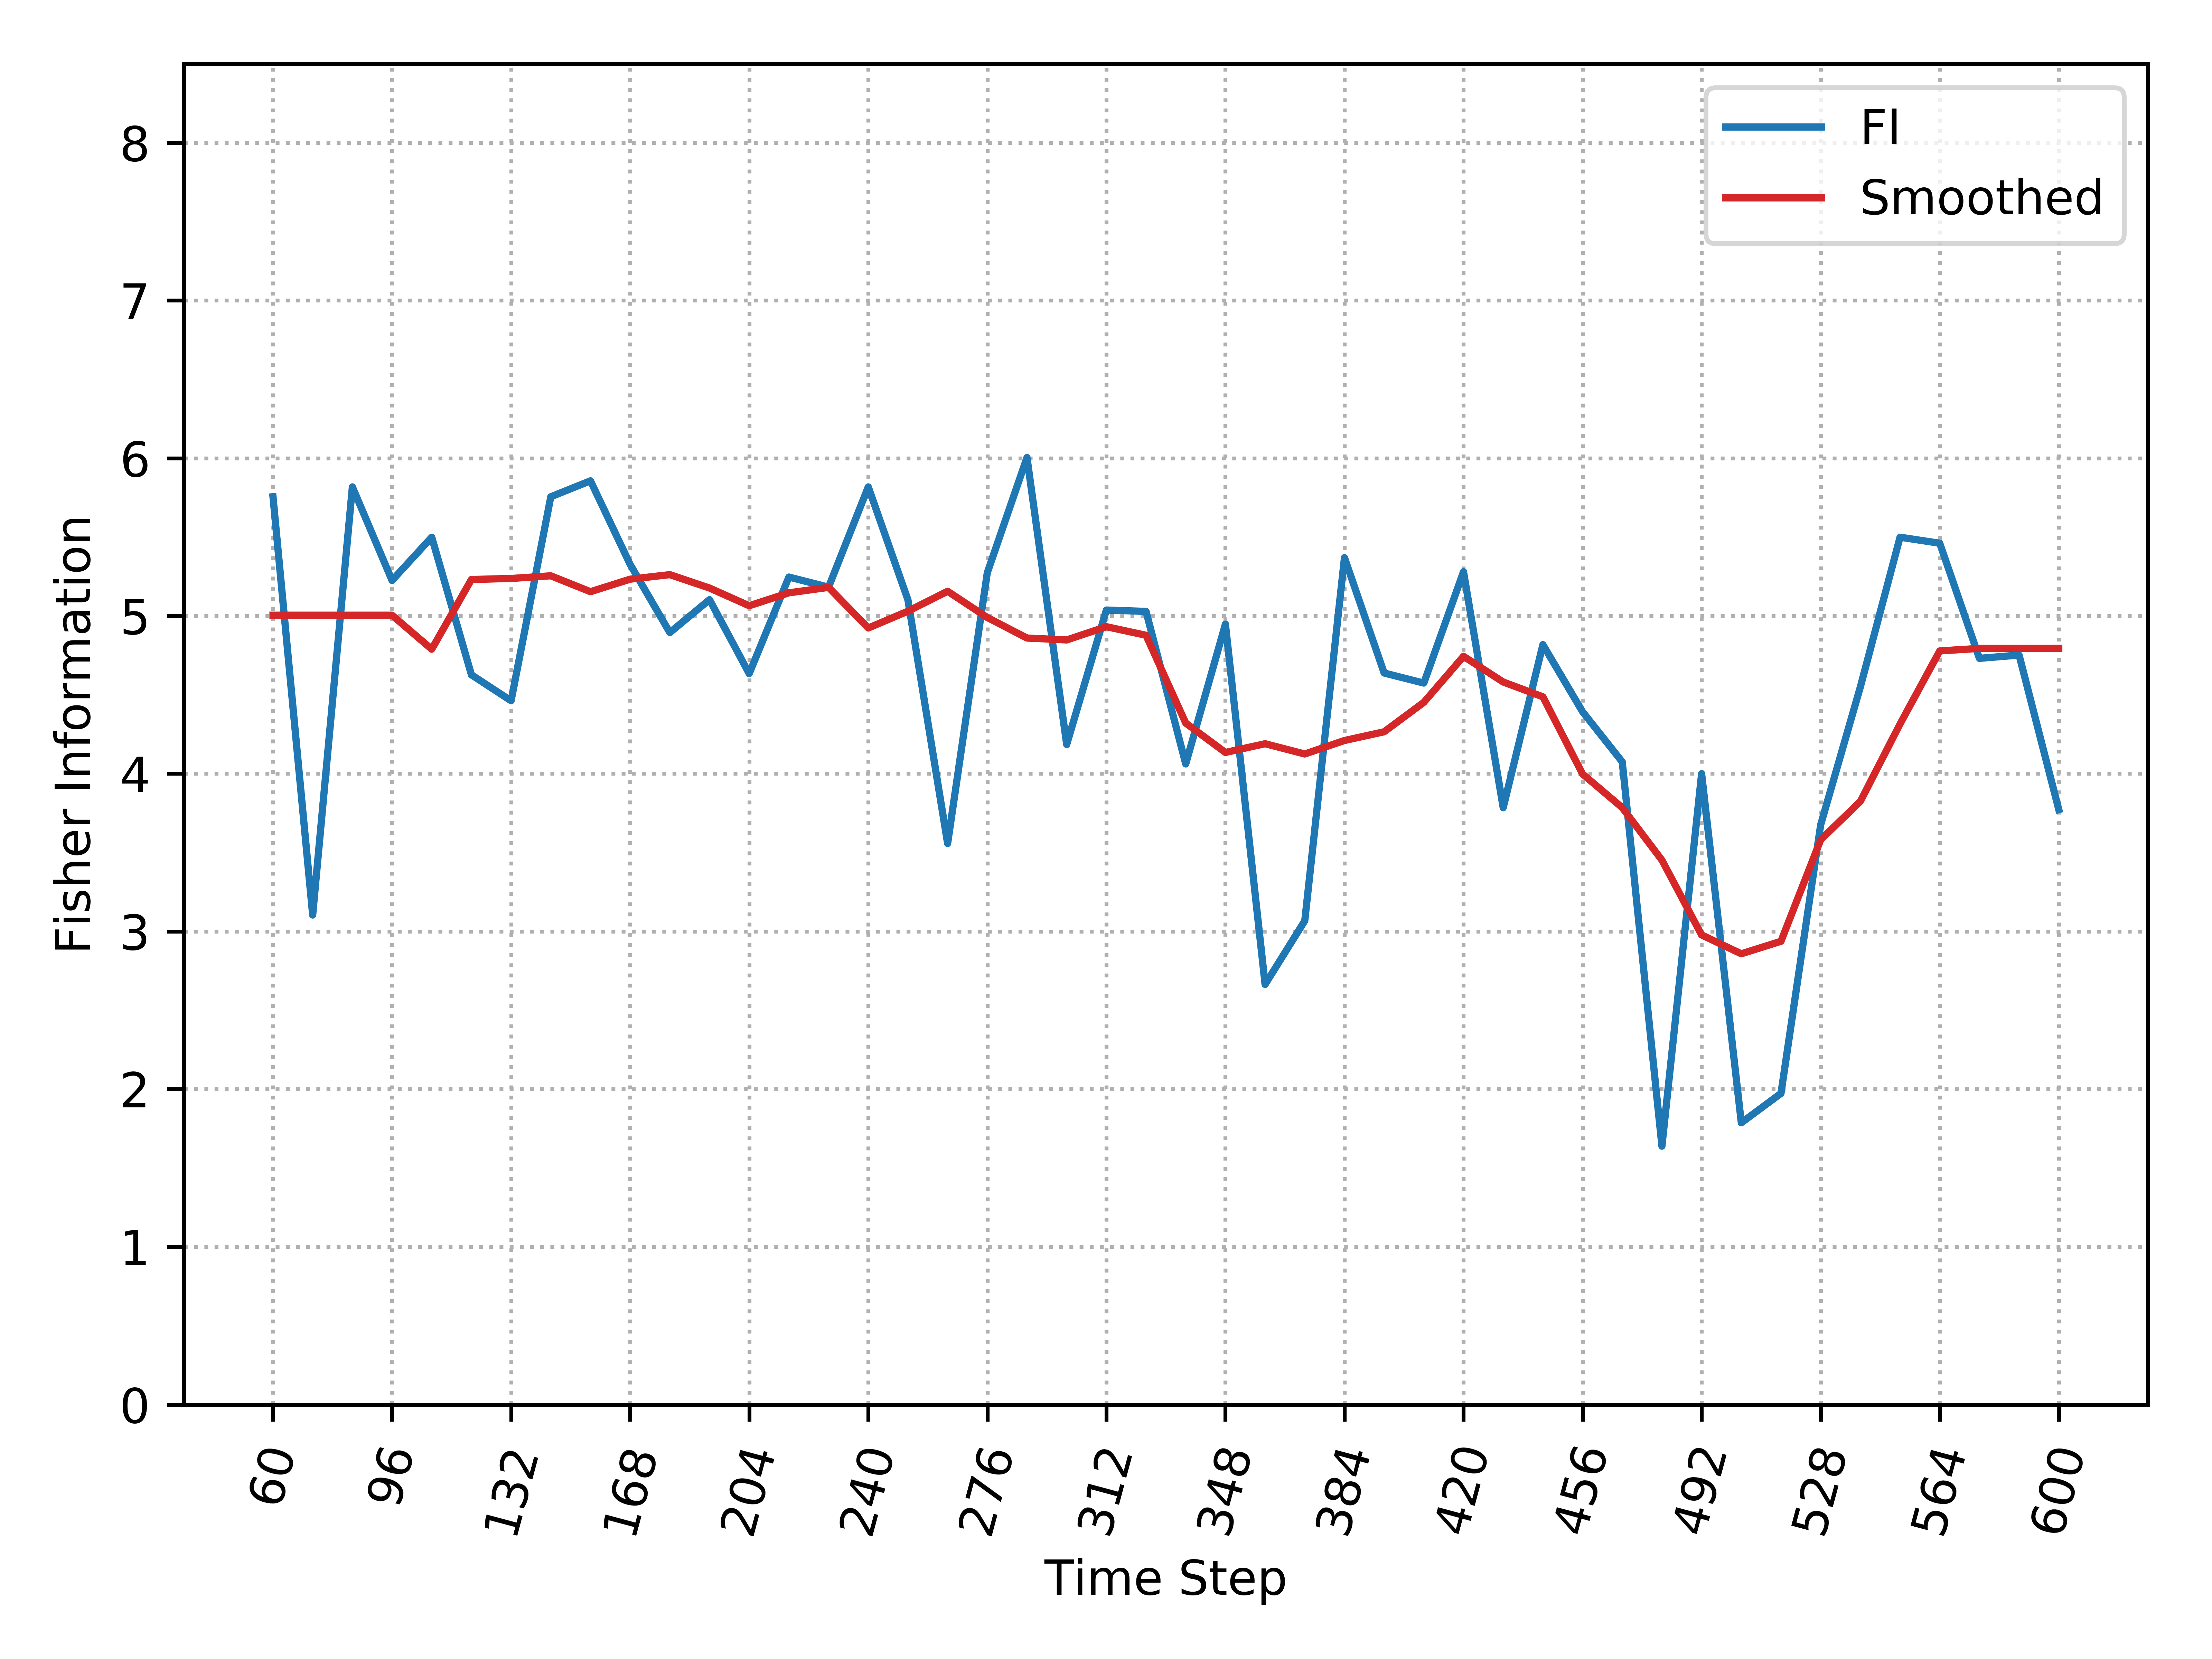

Source data for this figure (header and first rows):
, Time_Step, FI, Smooth_FI
0, 60, 5.756, 5.005
1, 72, 3.104, 5.005
2, 84, 5.818, 5.005
3, 96, 5.225, 5.005
4, 108, 5.499, 4.789
5, 120, 4.627, 5.231
6, 132, 4.462, 5.238
7, 144, 5.756, 5.255
8, 156, 5.857, 5.154
9, 168, 5.327, 5.233
10, 180, 4.895, 5.262
11, 192, 5.103, 5.177
12, 204, 4.634, 5.065
13, 216, 5.247, 5.147
14, 228, 5.183, 5.181
15, 240, 5.818, 4.924
16, 252, 5.102, 5.03
17, 264, 3.557, 5.156
18, 276, 5.275, 4.99
19, 288, 6.004, 4.86
20, 300, 4.185, 4.848
21, 312, 5.037, 4.932
22, 324, 5.029, 4.878
23, 336, 4.062, 4.321
24, 348, 4.948, 4.135
25, 360, 2.664, 4.19
26, 372, 3.067, 4.125
27, 384, 5.37, 4.21
28, 396, 4.638, 4.266
29, 408, 4.574, 4.452
30, 420, 5.281, 4.744
31, 432, 3.784, 4.581
32, 444, 4.818, 4.487
33, 456, 4.393, 3.998
34, 468, 4.075, 3.785
35, 480, 1.638, 3.452
36, 492, 4, 2.978
37, 504, 1.787, 2.858
38, 516, 1.973, 2.937
39, 528, 3.676, 3.581
40, 540, 4.55, 3.824
41, 552, 5.499, 4.315
42, 564, 5.461, 4.778
43, 576, 4.731, 4.794
44, 588, 4.752, 4.794
45, 600, 3.772, 4.794
